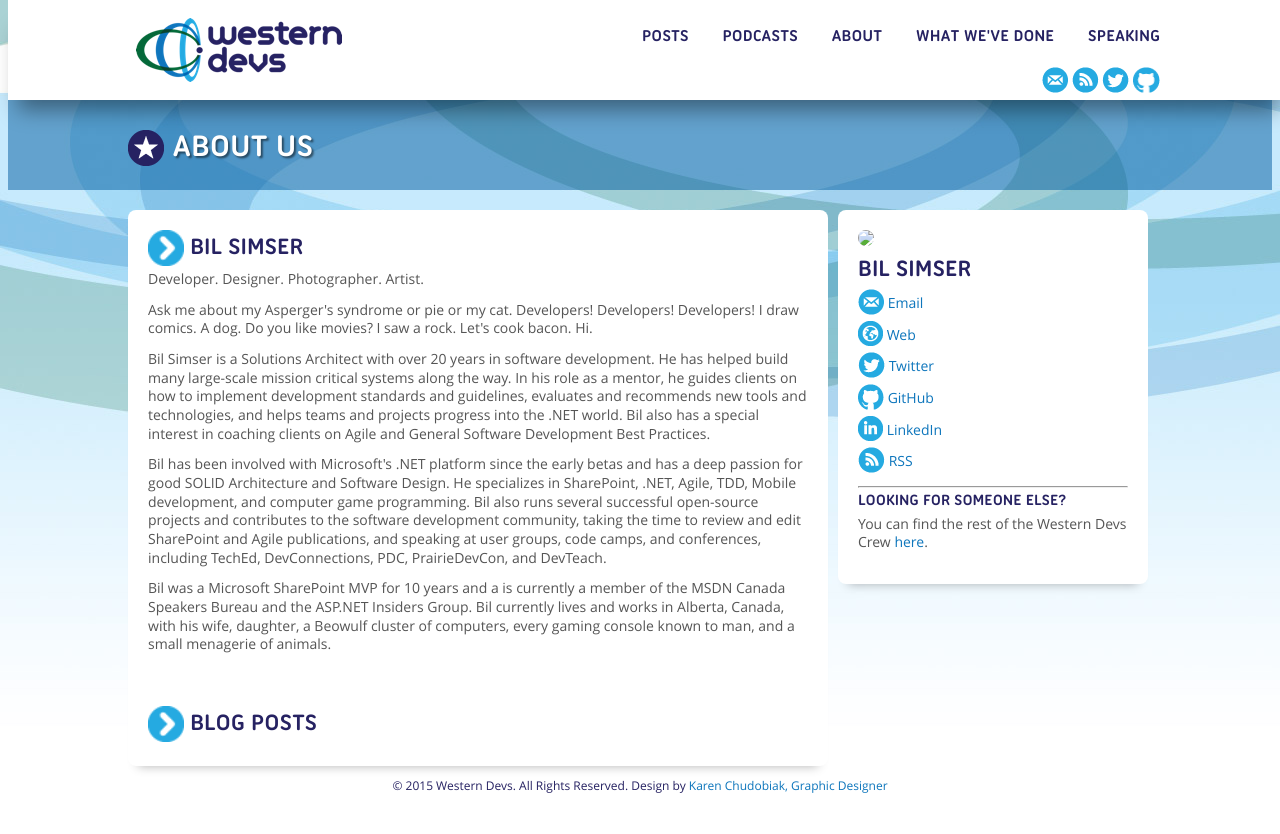

repository: westerndevs/western-devs-website · page: bios/bil_simser/index.html · generator: jekyll

---
layout: author
permalink: /bios/bil_simser/
date: 2015-06-22 20:09:05
authorId: bil_simser
comments: false
---

Developer. Designer. Photographer. Artist.

Ask me about my Asperger's syndrome or pie or my cat. Developers! Developers! Developers! I draw comics. A dog. Do you like movies? I saw a rock. Let's cook bacon. Hi.

Bil Simser is a Solutions Architect with over 20 years in software development. He has helped build many large-scale mission critical systems along the way.  In his role as a mentor, he guides clients on how to implement development standards and guidelines, evaluates and recommends new tools and technologies, and helps teams and projects progress into the .NET world.  Bil also has a special interest in coaching clients on Agile and General Software Development Best Practices.

Bil has been involved with Microsoft's .NET platform since the early betas and has a deep passion for good SOLID Architecture and Software Design. He specializes in SharePoint, .NET, Agile, TDD, Mobile development, and computer game programming. Bil also runs several successful open-source projects and contributes to the software development community, taking the time to review and edit SharePoint and Agile publications, and speaking at user groups, code camps, and conferences, including TechEd, DevConnections, PDC, PrairieDevCon, and DevTeach.

Bil was a Microsoft SharePoint MVP for 10 years and a is currently a member of the MSDN Canada Speakers Bureau and the ASP.NET Insiders Group. Bil currently lives and works in Alberta, Canada, with his wife, daughter, a Beowulf cluster of computers, every gaming console known to man, and a small menagerie of animals.
